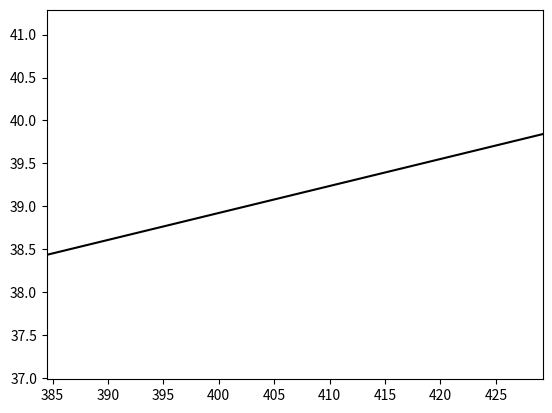

Python code for this plot: (Note: this script raises an exception after producing the figure.)
import numpy as np
import matplotlib.pyplot as plt
from numpy import array, dot, corrcoef
from numpy import set_printoptions
from itertools import chain
from pprint import pprint
n = 56

x = np.array([373.0,	330.9,	344.4,	323.6,	287.7,	237.0,	207.2,	243.7,	270.2,	305.1,	341.4,	327.6,	303.5,	332.0,	333.8,	328.4,	349.1,	383.5,	388.7,	381.5,	365.3,	351.9,	354.9,	333.3,	365.5,	378.3,	405.6,	435.2,	456.5,	485.5,	483.7,	456.6,	480.3,	524.7,	549.1,	536.8,	518.7,	543.5,	592.1,	535.8,	441.4,	408.4,	450.4,	475.0,	503.9,	527.3,	486.6,	462.1,	448.5,	434.5,	438.6,	447.7,	471.2,	477.6,	419.7,	345.1
])
y = np.array([34.43,	34.16,	34.14,	34.34,	34.36,	34.42,	34.60,	34.67,	34.73,	34.73,	35.25,	35.55,	35.54,	35.41,	35.31,	35.25,	35.15,	35.25,	35.54,	35.56,	35.52,	35.49,	35.76,	36.35,	37.35,	37.60,	37.66,	37.60,	37.62,	37.91,	38.03,	38.09,	38.13,	38.31,	39.00,	40.03,	40.76,	41.00,	40.96,	41.25,	42.41,	44.44,	44.48,	44.47,	44.45,	44.81,	45.29,	46.58,	47.22,	47.12,	46.96,	46.41,	45.99,	46.05,	46.10,	46.14,
])
nx = array([1,	1,	1,	1,	1,	1,	1,	1,	1,	1,	1,	1,	1,	1,	1,	1,	1,	1,	1,	1,	1,	1,	1,	1,	1,	1,	1,	1,	1,	1,	1,	1,	1,	1,	1,	1,	1,	1,	1,	1,	1,	1,	1,	1,	1,	1,	1,	1,	1,	1,	1,	1,	1,	1,	1,	1
])
my = array([1,	1,	1,	1,	1,	1,	1,	1,	1,	1,	1,	1,	1,	1,	1,	1,	1,	1,	1,	1,	1,	1,	1,	1,	1,	1,	1,	1,	1,	1,	1,	1,	1,	1,	1,	1,	1,	1,	1,	1,	1,	1,	1,	1,	1,	1,	1,	1,	1,	1,	1,	1,	1,	1,	1,	1
])

x_mean = dot(x, nx) / n
x_var = dot(x**2, nx) / n - x_mean**2
x_std = x_var**0.5


y_mean = dot(y, my) / n
y_var = dot(y**2, my) / n - y_mean**2
y_std = y_var**0.5
m_xy = np.eye(56)



corr_coef=np.corrcoef(x, y)[0,1]

points_x = [x[j] for i in range(len(y)) for j in range(len(x)) if m_xy[i,j]]
points_y = [y[i] for i in range(len(y)) for j in range(len(x)) if m_xy[i,j]]

slope = corr_coef * y_std/x_std
intercept = y_mean - slope*x_mean




plt.axline((x_mean, y_mean), slope=corr_coef*y_std/x_std, c='0')

plt.show()



matplotlib.pyplot.savefig('Figure_1.png', dpi=300)




